Run: headless pygame with SDL's dummy video driver; simulated clock (each Clock.tick advances the game by its frame time, no real sleeping); random seed 0; keys injected as events and as key.get_pressed() state; no mouse input.
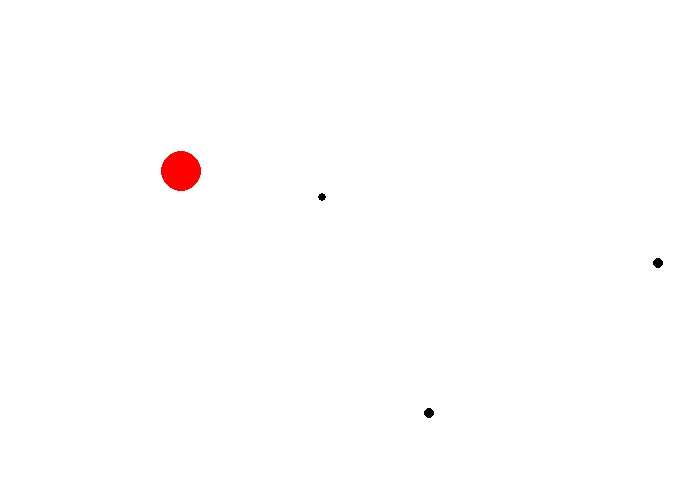
Frame 1 of 4 · flips 1–60 · no input
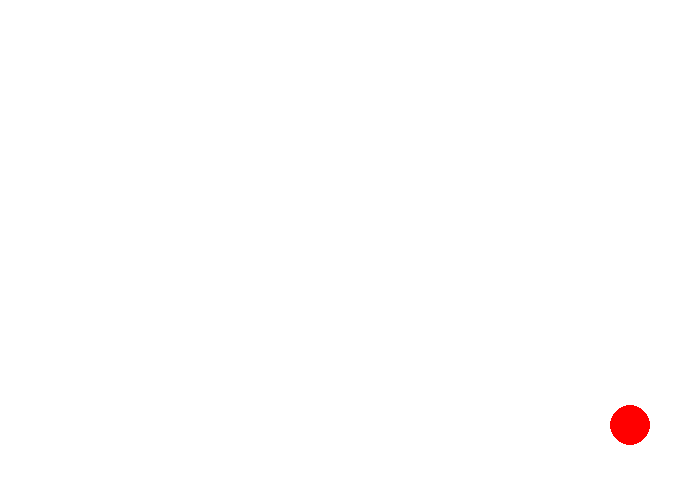
Frame 2 of 4 · flips 61–180 · tapped SPACE, RETURN · held RIGHT (→), D
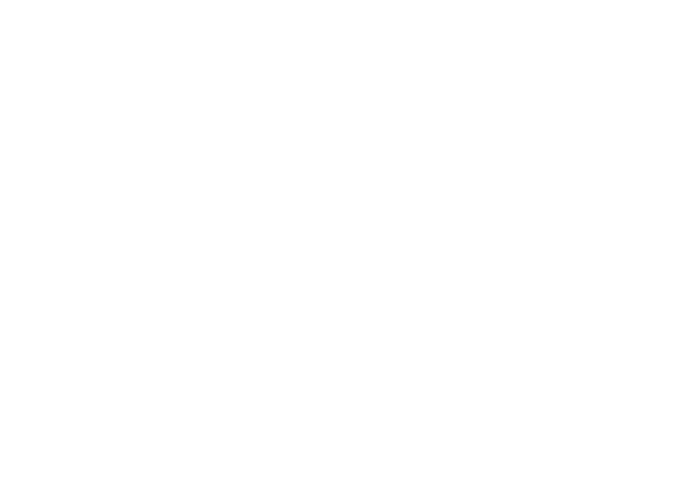
Frame 3 of 4 · flips 181–300 · held DOWN (↓), S
Frame 4 of 4 · flips 301–420 · held LEFT (←), A, UP (↑), W · screen unchanged from frame 3, image omitted

The pygame program that drew these frames:

import pygame
import random as r

class GravityObject:

    def __init__(self, x, y, radius=2, speedX=0, speedY=0, color = (0,0,0), shape=0):
        self.x = x
        self.y = y
        self.mass = 3*radius**2
        self.radius = radius
        self.speedX = speedX
        self.speedY = speedY
        self.color = color
        self.shape=0

class Ship(GravityObject):
    def __init__(self, x, y, radius=2, speedX=0, speedY=0, color=(0,255,0), shape=1):
        super().__init__(x, y, radius, speedX, speedY, color, shape)

    def moveUp(self):
        self.speedY += -1

    def moveDown(self):
        self.speedY += 1
    def moveRight(self):
        self.speedX += 1
    def moveLeft(self):
        self.speedX +=-1
    def stop(self):
        self.speedX=0
        self.speedY=0

class GameWorld:
    def __init__(self, object_list, screen):
        self.object_list=object_list
        self.screen = screen
    def gravity(self,mass1, mass2, distance):
            return 0.1*mass1*mass2/(distance**2)
            #return 1
    def drawAll(self):
        for item in self.object_list:
            if item.shape==0:

                pygame.draw.circle(self.screen, item.color, (round(item.x), round(item.y)), item.radius)
            elif item.shape==1:
                pygame.draw.polygon(self.screen, item.color, [(round(item.x-item.radius),round(item.y)),(round(item.x), round(item.y-item.radius)),(round(item.x+item.radius),round(item.y))])
    def updateAll(self):
        for item in self.object_list:
            for obj in self.object_list:
                if item != obj:
                    x_dist = item.x - obj.x
                    y_dist = item.y - obj.y
                    direction_x=0
                    direction_y=0
                    if x_dist <0:
                        direction_x = 1
                    else:
                        direction_x = -1
                    if y_dist <0:
                        direction_y = 1
                    else:
                        direction_y = -1

                    if abs(x_dist)<item.radius:
                        x_dist = item.radius
                    if abs(y_dist)<item.radius:
                        y_dist = item.radius
                    item.speedX += direction_x*self.gravity(item.mass, obj.mass, x_dist)/item.mass
                    item.speedY += direction_y*self.gravity(item.mass,obj.mass,x_dist)/item.mass

                    item.x += item.speedX
                    item.y += item.speedY



    def add(obj):
        self.object_list.append(obj)
    def remove(obj):
        self.object_list.remove(obj)

def run():
    pygame.init()
    # Define some colors
    BLACK = (0, 0, 0)
    WHITE = (255, 255, 255)
    GREEN = (0, 255, 0)
    RED = (255, 0, 0)
     
    pygame.init()
     
    # Set the width and height of the screen [width, height]
    size = (700, 500)
    screen = pygame.display.set_mode(size)
     
    pygame.display.set_caption("My Game")
     
    # Loop until the user clicks the close button.
    done = False
    objects = []
    a_num = 10
    for i in range(0,a_num):
        objects.append(GravityObject(x=size[0]*r.random(), y=size[1]*r.random(), radius=2+round(5*r.random())))
    sun = GravityObject(x=100, y=100, radius=20, color=RED )
    player = Ship(x=200, y=200, radius=5)
    objects.append(sun)
    objects.append(player)
    world = GameWorld(objects,screen)
    


    # Used to manage how fast the screen updates
    clock = pygame.time.Clock()
    while not done:
        # --- Main event loop
        for event in pygame.event.get():
            if event.type == pygame.QUIT:
                done = True
     
            elif event.type == pygame.KEYDOWN:

                if event.key == pygame.K_LEFT:
                    player.moveLeft()
                elif event.key == pygame.K_RIGHT:
                    player.moveRight()
                elif event.key == pygame.K_UP:
                    player.moveUp()
                elif event.key == pygame.K_DOWN:
                    player.moveDown()
                elif event.key == pygame.K_SPACE:
                    player.stop()

           
        world.updateAll()

        screen.fill(WHITE)
        

        world.drawAll()
      
        pygame.display.flip()
     

        clock.tick(30)
     
    # Close the window and quit.
    pygame.quit()
if __name__=="__main__":
    run()
